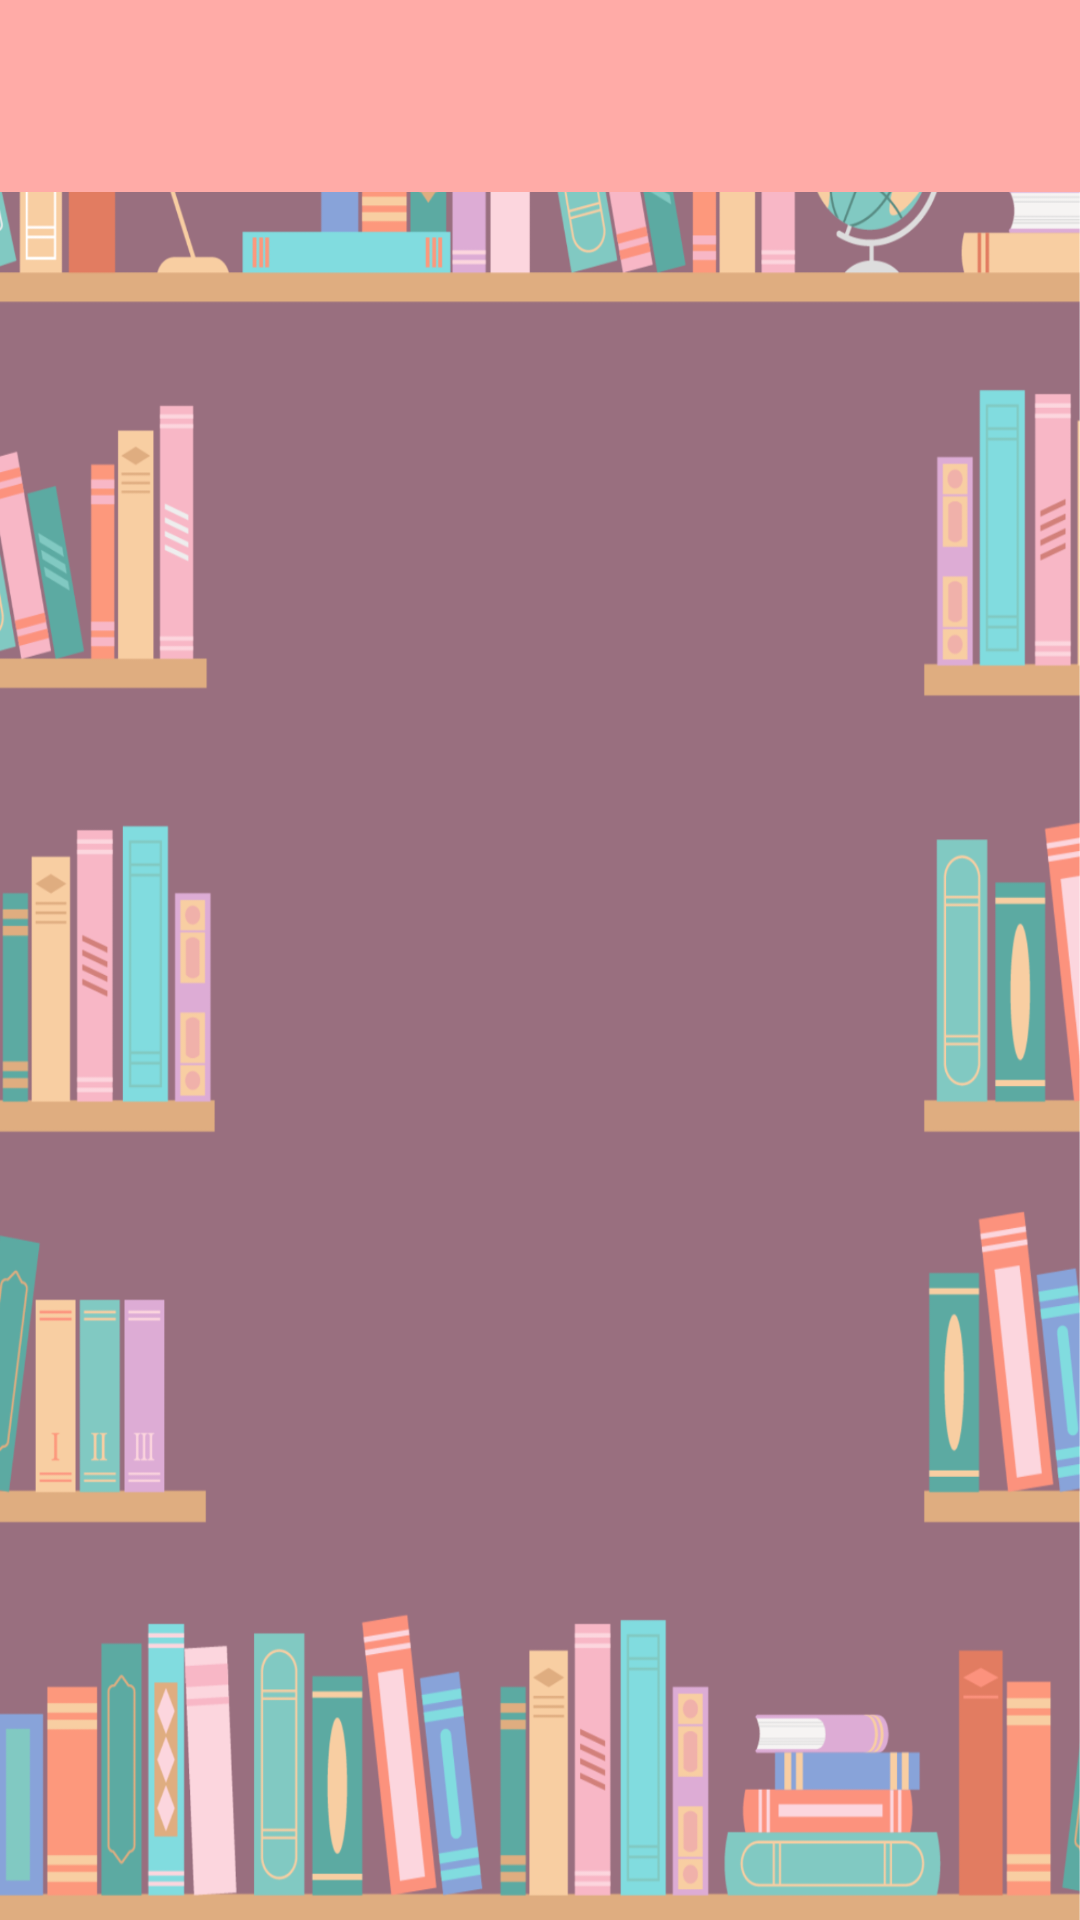

Write the Android layout XML for this screen, with the resource values it uses.
<!-- AndroidManifest.xml: application theme Theme.BookMage -->
<!-- res/layout/fragment_description.xml -->
<?xml version="1.0" encoding="utf-8"?>
<androidx.constraintlayout.widget.ConstraintLayout xmlns:android="http://schemas.android.com/apk/res/android"
    xmlns:app="http://schemas.android.com/apk/res-auto"
    xmlns:tools="http://schemas.android.com/tools"
    android:id="@+id/constraintLayout2"
    android:layout_width="match_parent"
    android:layout_height="match_parent"
    android:background="@drawable/bg"
    tools:context=".MainActivity">

    <com.google.android.material.appbar.AppBarLayout
        android:id="@+id/appBarLayout"
        android:layout_width="match_parent"
        android:layout_height="wrap_content"
        app:layout_constraintEnd_toEndOf="parent"
        app:layout_constraintStart_toStartOf="parent"
        app:layout_constraintTop_toTopOf="parent">

        <androidx.appcompat.widget.Toolbar
            android:id="@+id/toolbar"
            android:layout_width="match_parent"
            android:layout_height="?attr/actionBarSize"
            android:background="@color/white2"
            android:title="My App" />

    </com.google.android.material.appbar.AppBarLayout>

</androidx.constraintlayout.widget.ConstraintLayout>
<!-- resources referenced by this layout -->
<resources>
  <color name="white2">#ffaba7</color>
  <!-- drawable bg: png bitmap (drawable, 284248 bytes) -->
  <style name="Theme.BookMage" parent="Base.Theme.BookMage" />
  <style name="Base.Theme.BookMage" parent="Theme.Material3.DayNight.NoActionBar">
          
          
      </style>
</resources>
